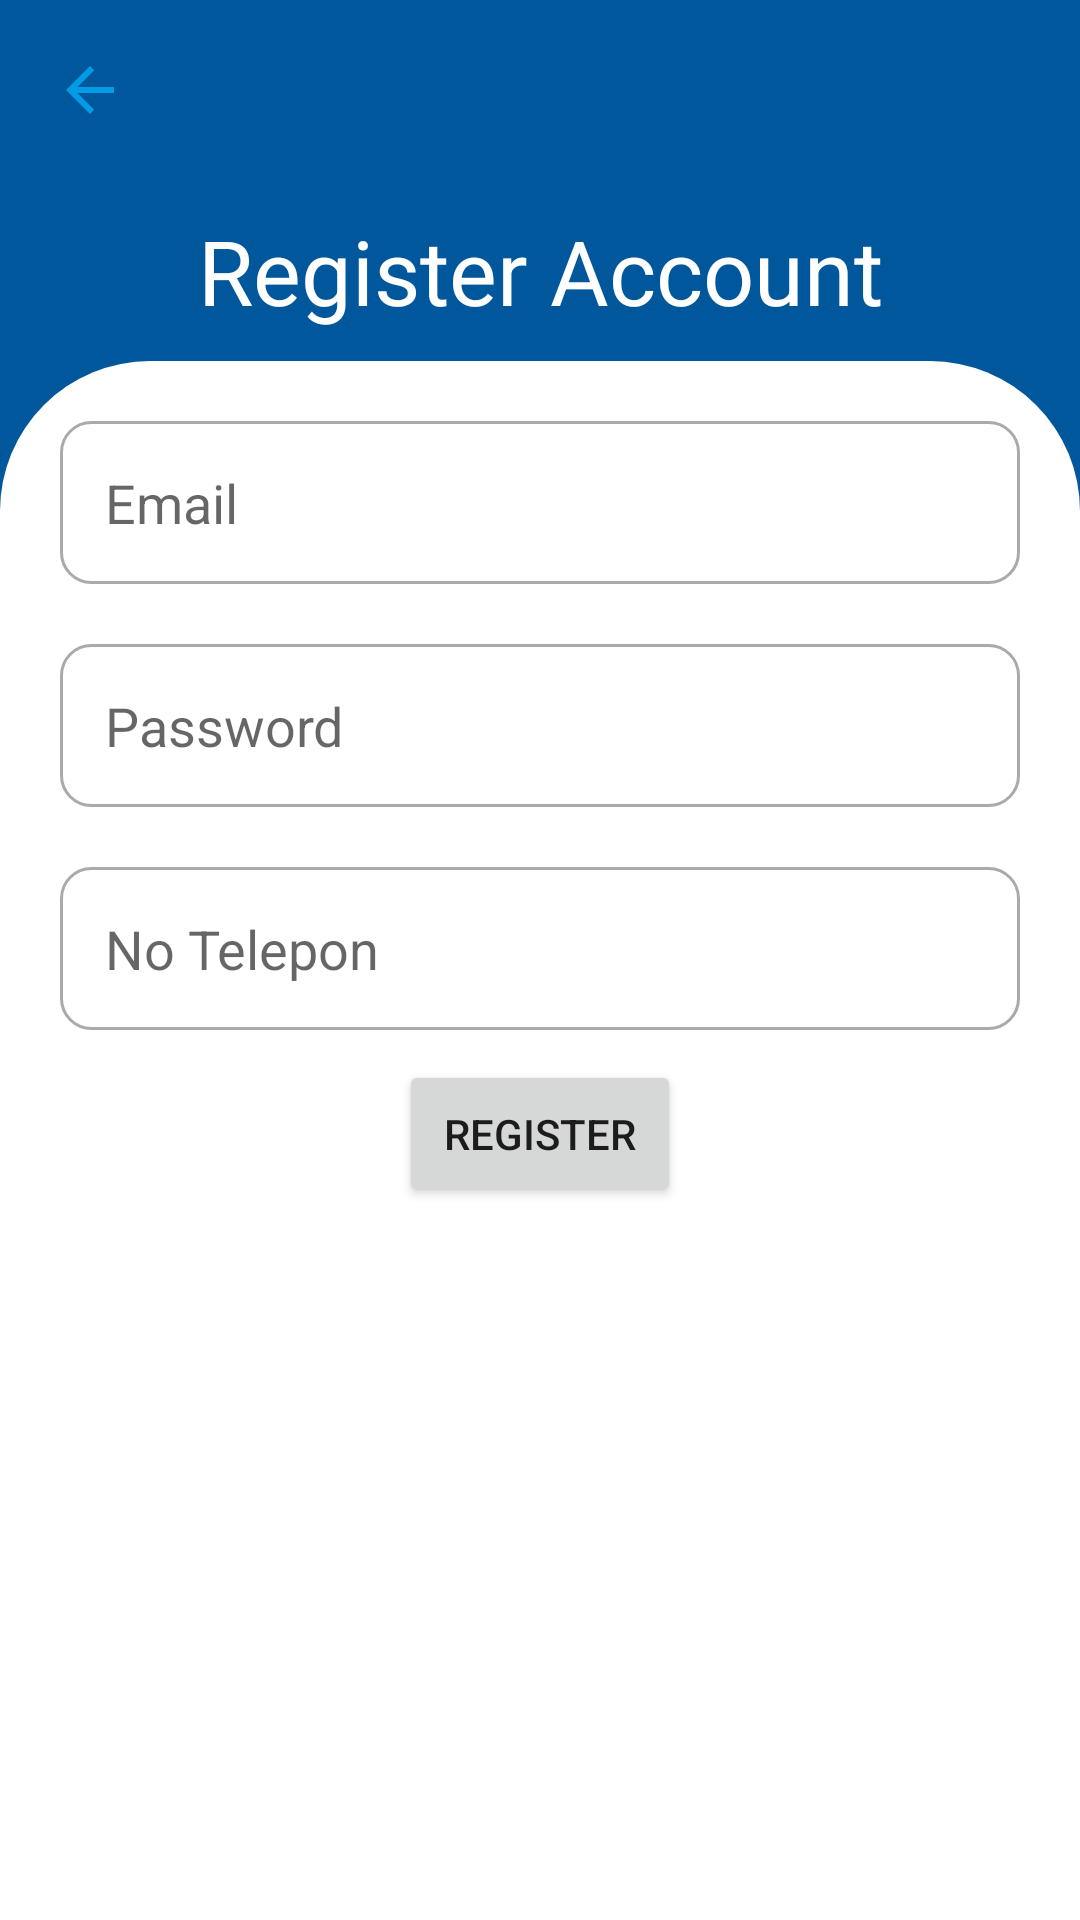

Layout XML and referenced resources for this Android screen:
<!-- AndroidManifest.xml: application theme Theme.TrackerSales -->
<!-- res/layout/fragment_create_account.xml -->
<?xml version="1.0" encoding="utf-8"?>
<FrameLayout xmlns:android="http://schemas.android.com/apk/res/android"
    xmlns:tools="http://schemas.android.com/tools"
    android:layout_width="match_parent"
    android:layout_height="match_parent"
    tools:context=".CreateAccount">

  <LinearLayout
      android:layout_width="match_parent"
      android:layout_height="match_parent"
      android:orientation="vertical"
      android:background="@color/light_blue_900">
      <ImageButton
          android:layout_margin="10dp"
          android:id="@+id/btnBack"
          android:background="@drawable/round_corner"
          android:layout_width="40dp"
          android:layout_height="40dp"
          android:src="@drawable/ic_baseline_arrow_back_for_frag" />
      <TextView
          android:layout_gravity="center"
          android:gravity="center"
          android:padding="10dp"
          android:layout_width="match_parent"
          android:layout_height="wrap_content"
          android:text="Register Account"
          android:textColor="@color/white"
          android:textSize="30sp"/>
      <LinearLayout
          android:layout_width="match_parent"
          android:layout_height="match_parent"
          android:background="@drawable/bottom_sheet_background"
          android:orientation="vertical">
          <LinearLayout
              android:layout_width="match_parent"
              android:layout_height="wrap_content"
              android:orientation="horizontal"
              android:padding="20dp">
              <EditText
                  android:id="@+id/emailEt"
                  android:padding="15dp"
                  android:inputType="textEmailAddress"
                  android:hint="Email"
                  android:layout_width="match_parent"
                  android:layout_height="wrap_content"
                  android:minHeight="48dp"
                  android:background="@drawable/custom_background_input"/>
          </LinearLayout>
          <LinearLayout
              android:layout_width="match_parent"
              android:layout_height="wrap_content"
              android:orientation="horizontal"
              android:paddingStart="20dp"
              android:paddingEnd="20dp">
              <EditText
                  android:id="@+id/pwEt"
                  android:padding="15dp"
                  android:inputType="textPassword"
                  android:hint="Password"
                  android:layout_width="match_parent"
                  android:layout_height="wrap_content"
                  android:minHeight="48dp"
                  android:background="@drawable/custom_background_input"/>
          </LinearLayout>
          <LinearLayout
              android:layout_width="match_parent"
              android:layout_height="wrap_content"
              android:orientation="horizontal"
              android:paddingStart="20dp"
              android:paddingEnd="20dp">
              <EditText
                  android:layout_marginTop="20dp"
                  android:padding="15dp"
                  android:inputType="number"
                  android:id="@+id/noTelpEt"
                  android:hint="No Telepon"
                  android:layout_width="match_parent"
                  android:layout_height="wrap_content"
                  android:minHeight="48dp"
                  android:background="@drawable/custom_background_input"/>
          </LinearLayout>
          <LinearLayout
              android:layout_width="match_parent"
              android:layout_height="wrap_content"
              android:orientation="horizontal"
              android:paddingStart="20dp"
              android:paddingEnd="20dp">
              <Space
                  android:layout_width="0dp"
                  android:layout_weight="1"
                  android:layout_height="match_parent" />
              <Button
                  android:layout_marginTop="10dp"
                  android:padding="15dp"
                  android:layout_width="wrap_content"
                  android:layout_height="wrap_content"
                  android:id="@+id/btnRegister"
                  android:text="Register"/>
              <Space
                  android:layout_width="0dp"
                  android:layout_weight="1"
                  android:layout_height="match_parent" />
          </LinearLayout>
      </LinearLayout>


  </LinearLayout>

</FrameLayout>
<!-- resources referenced by this layout -->
<resources>
  <color name="light_blue_900">#FF01579B</color>
  <color name="white">#FFFFFFFF</color>
  <!-- drawable bottom_sheet_background (drawable) -->
  <?xml version="1.0" encoding="utf-8"?>
  <shape android:shape="rectangle"
      xmlns:android="http://schemas.android.com/apk/res/android">
      <solid android:color="@color/white"/>
      <corners
          android:topLeftRadius="50dp"
          android:topRightRadius="50dp"/>
  
  
  
  
  </shape>
  <!-- drawable custom_background_input (drawable) -->
  <?xml version="1.0" encoding="utf-8"?>
  <selector xmlns:android="http://schemas.android.com/apk/res/android">
  
      <item android:state_enabled="true" android:state_focused="true">
          <shape android:shape="rectangle">
              <solid android:color="@color/white"/>
              <corners android:radius="10dp"/>
              <stroke android:color="@color/design_default_color_primary" android:width="1dp"/>
          </shape>
      </item>
  
      <item android:state_enabled="true">
          <shape android:shape="rectangle">
              <solid android:color="@color/white"/>
              <corners android:radius="10dp"/>
              <stroke android:color="@color/darkergray" android:width="1dp"/>
          </shape>
      </item>
  
  </selector>
  <!-- drawable ic_baseline_arrow_back_for_frag (drawable) -->
  <vector xmlns:android="http://schemas.android.com/apk/res/android"
      android:width="24dp"
      android:height="24dp"
      android:viewportWidth="24"
      android:viewportHeight="24"
      android:autoMirrored="true">
    <path
        android:fillColor="@color/light_blue_600"
        android:pathData="M20,11H7.83l5.59,-5.59L12,4l-8,8 8,8 1.41,-1.41L7.83,13H20v-2z"/>
  </vector>
  <style name="Theme.TrackerSales" parent="Theme.MaterialComponents.DayNight.DarkActionBar">
          
          <item name="colorPrimary">@color/light_blue_900</item>
          <item name="colorPrimaryVariant">@color/light_blue_600</item>
          <item name="colorOnPrimary">@color/white</item>
          
          <item name="colorSecondary">@color/teal_200</item>
          <item name="colorSecondaryVariant">@color/teal_700</item>
          <item name="colorOnSecondary">@color/black</item>
          
          <item name="android:statusBarColor" tools:targetApi="l">?attr/colorPrimary</item>
  
          
      </style>
  <color name="darkergray">#AAAAAA</color>
  <color name="light_blue_600">#FF039BE5</color>
  <color name="teal_200">#FF03DAC5</color>
  <color name="teal_700">#FF018786</color>
  <color name="black">#FF000000</color>
</resources>
